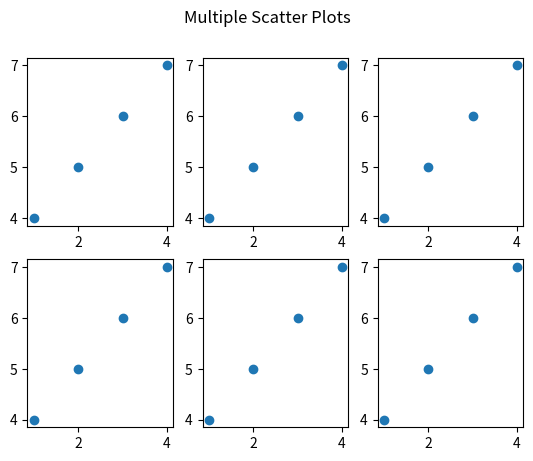

The matplotlib source for this figure:
import matplotlib.pyplot as plt
x=[1,2,3,4]
y=[4,5,6,7]
plt.subplot(2,3,1)
plt.scatter(x,y)
x=[1,2,3,4]
y=[4,5,6,7]
plt.subplot(2,3,2)
plt.scatter(x,y)
x=[1,2,3,4]
y=[4,5,6,7]
plt.subplot(2,3,3)
plt.scatter(x,y)
x=[1,2,3,4]
y=[4,5,6,7]
plt.subplot(2,3,4)
plt.scatter(x,y)
x=[1,2,3,4]
y=[4,5,6,7]
plt.subplot(2,3,5)
plt.scatter(x,y)
x=[1,2,3,4]
y=[4,5,6,7]
plt.subplot(2,3,6)
plt.scatter(x,y)
plt.suptitle('Multiple Scatter Plots')
plt.show()